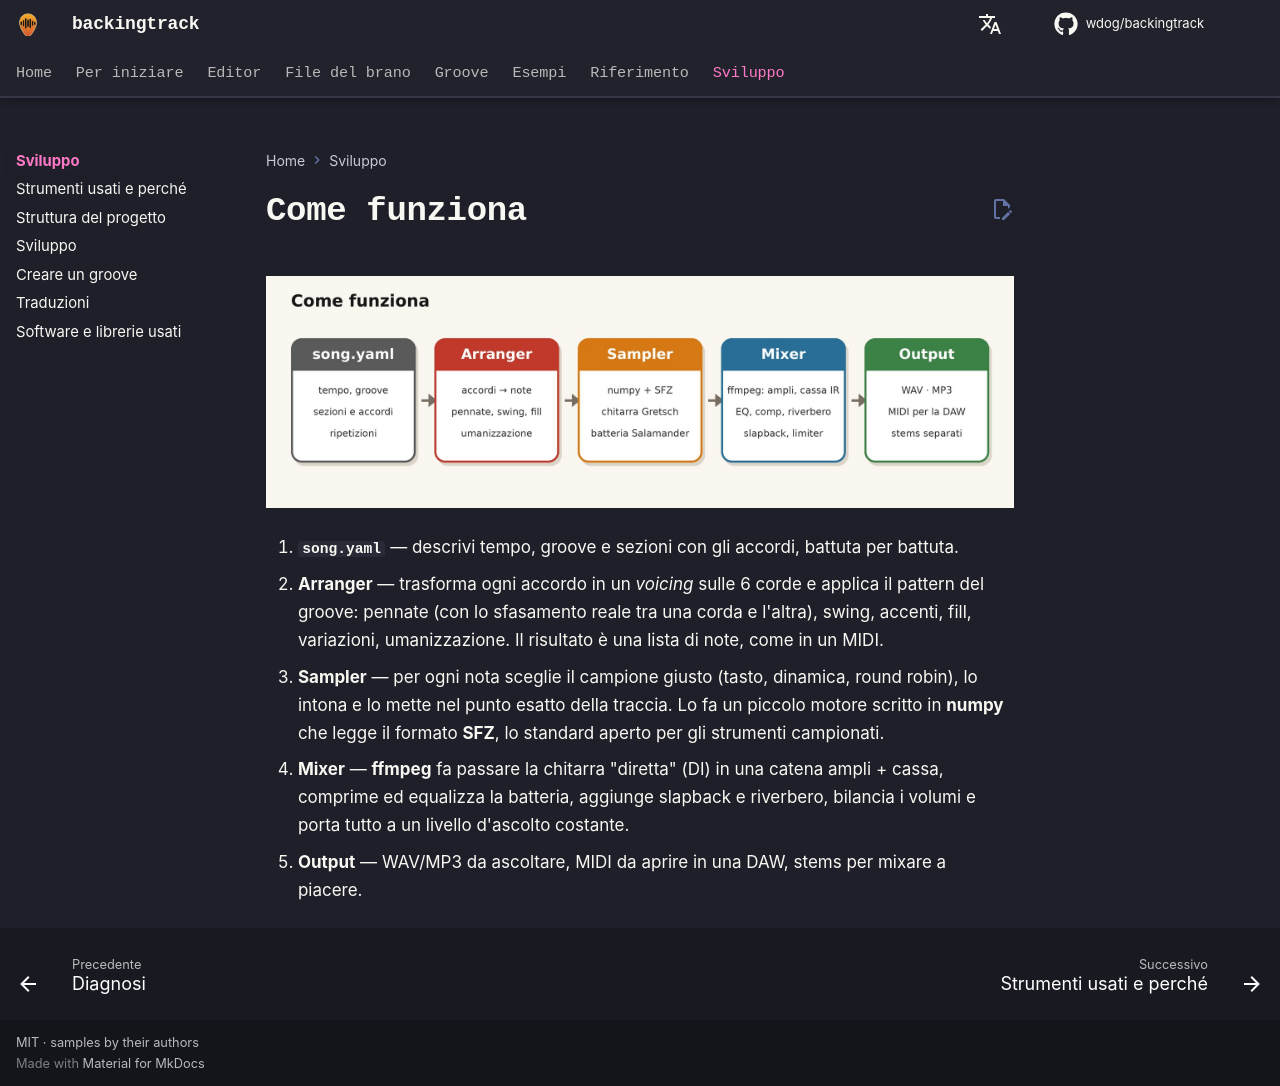

repository: wdog/backingtrack · page: it/dev/index.html · generator: mkdocs

# Come funziona

![pipeline](../../pipeline.jpg)

1. **`song.yaml`** — descrivi tempo, groove e sezioni con gli accordi, battuta per battuta.
2. **Arranger** — trasforma ogni accordo in un *voicing* sulle 6 corde e applica il pattern del groove:
   pennate (con lo sfasamento reale tra una corda e l'altra), swing, accenti, fill, variazioni, umanizzazione.
   Il risultato è una lista di note, come in un MIDI.
3. **Sampler** — per ogni nota sceglie il campione giusto (tasto, dinamica, round robin), lo intona
   e lo mette nel punto esatto della traccia. Lo fa un piccolo motore scritto in **numpy** che legge
   il formato **SFZ**, lo standard aperto per gli strumenti campionati.
4. **Mixer** — **ffmpeg** fa passare la chitarra "diretta" (DI) in una catena ampli + cassa, comprime ed equalizza
   la batteria, aggiunge slapback e riverbero, bilancia i volumi e porta tutto a un livello d'ascolto costante.
5. **Output** — WAV/MP3 da ascoltare, MIDI da aprire in una DAW, stems per mixare a piacere.
